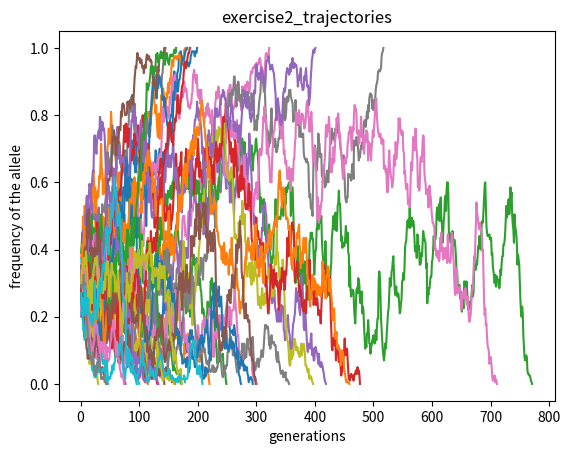
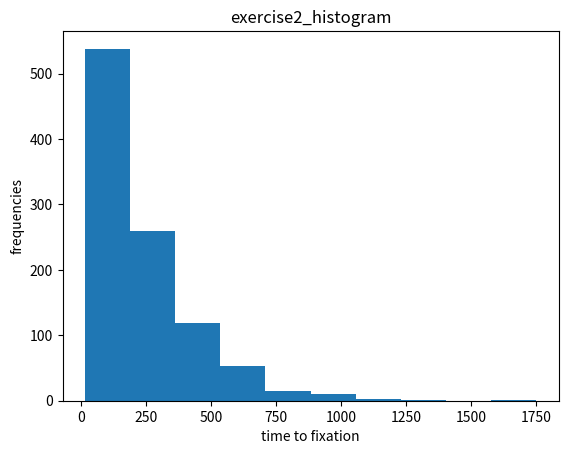

These figures' Python source, in order:
#!/usr/bin/env python

import numpy as np
import matplotlib.pyplot as plt


# Get a starting frequency and a population size 
# Input parameters for function
allele_starting_freq = 0.3
population_size = 100


## writing the simulation function
def pesudo_evolution(al_freq, pplt_size):
	i = 0
	while al_freq < 1 and al_freq > 0:
		nppp = np.random.binomial(2*pplt_size, al_freq)
		al_freq = nppp/(2*pplt_size)
		freq_hist_list.append(al_freq)
		i += 1
		count_generation_list.append(i)
	return freq_hist_list


fig1, ax1 = plt.subplots()
fig2, ax2 = plt.subplots()

## generate the trajectoies

for k in range(40):
	freq_hist_list = []
	count_generation_list = []
	num_generation = len(pesudo_evolution(allele_starting_freq, population_size))
	# print(num_generation)
	ax1.plot(count_generation_list,freq_hist_list)

ax1.set_xlabel("generations")
ax1.set_ylabel("frequency of the allele")
ax1.set_title("exercise2_trajectories")
fig1.savefig( "exercise2_trajectory.png" )


# visualize time to fixation

time_to_fixation_list = []

for k in range(1000):
	freq_hist_list = []
	count_generation_list = []
	num_generation = len(pesudo_evolution(allele_starting_freq, population_size))
	time_to_fixation_list.append(num_generation)
	# print(num_generation)
# print(time_to_fixation_list)
ax2.hist(time_to_fixation_list)
ax2.set_xlabel("time to fixation")
ax2.set_ylabel("frequencies")
ax2.set_title("exercise2_histogram")


fig2.savefig( "exercise2_Time To Fixation.png" )

plt.show()